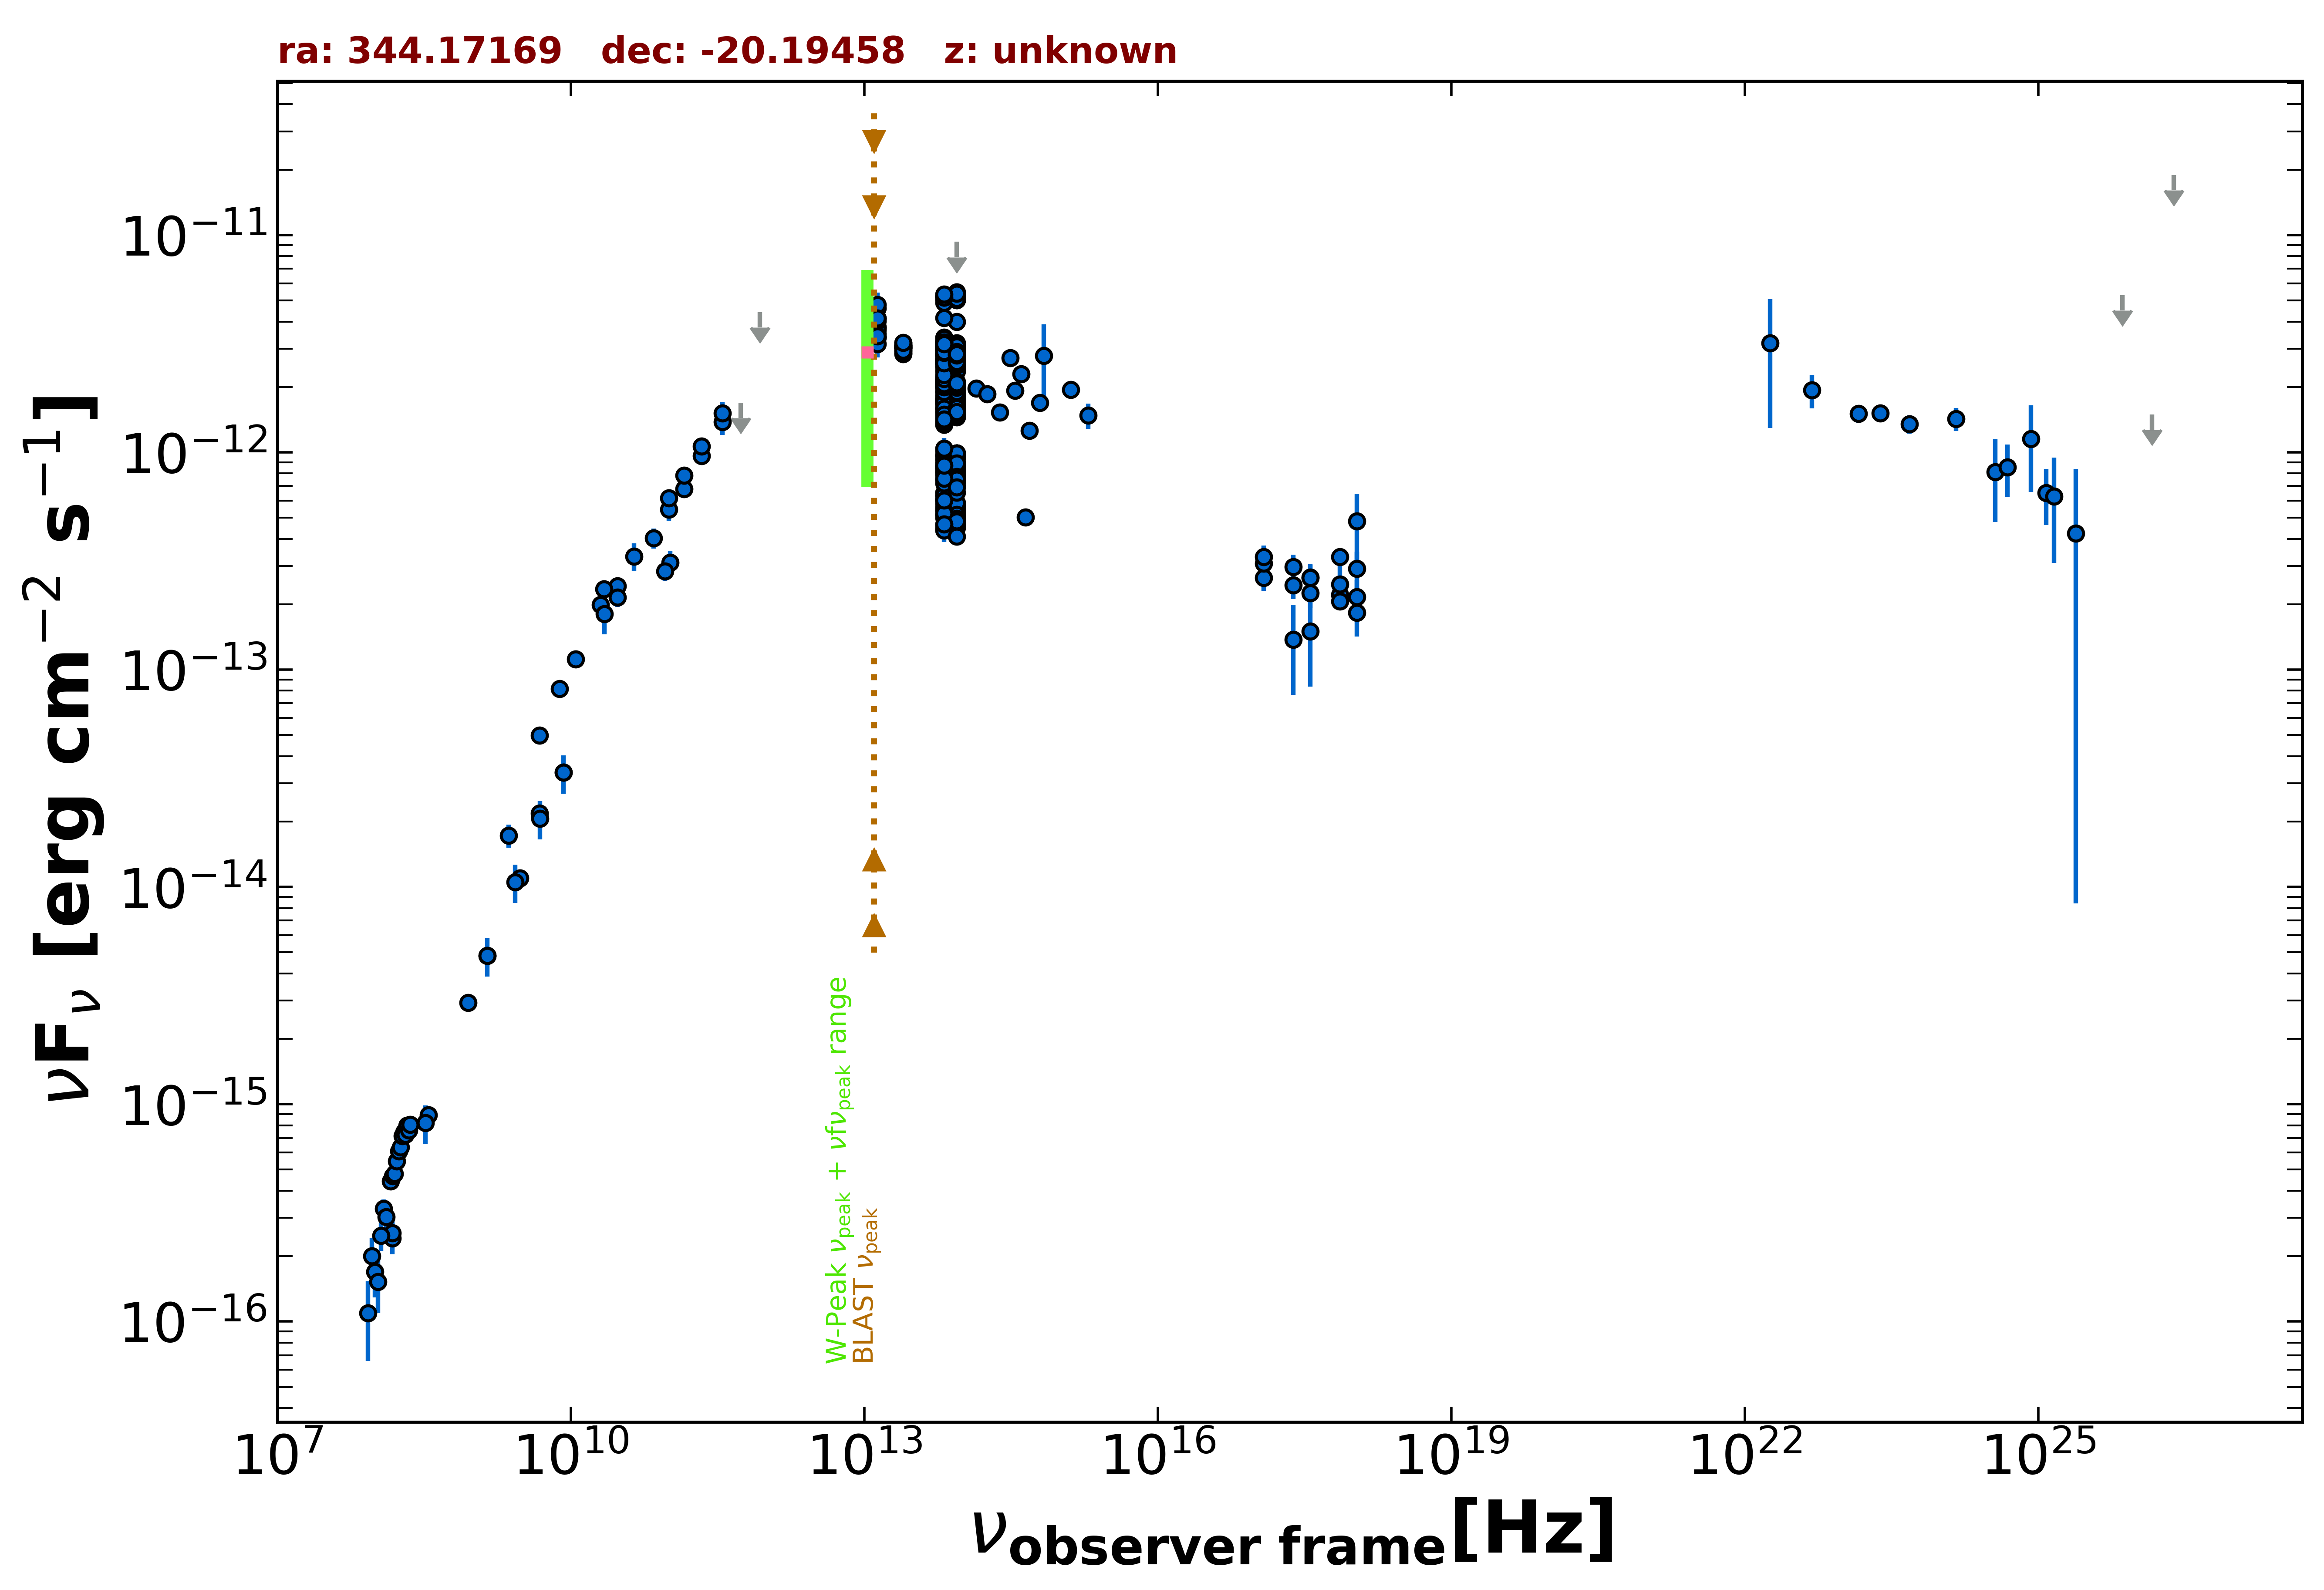

Source data for this figure (header and first rows):
freq., flux, err_flux, MJD_start, MJD_end, flag, catalog, reference
1.400e+09, 4.827e-15, 1.455e-16, 55000, 55000, , NVSS, Condon et al. 1998  AJ  115  1693
8.870e+08, 2.935e-15, 2.100e-16, 55000, 55000, , RACS, Hale et al. 2021  PASA  38  e058
3.000e+09, 1.095e-14, 6.500e-17, 55000, 55000, , VLASSQL, Gordon et al. 2021  ApJS  255  30
2.418e+17, 2.450e-13, 3.345e-14, 55482, 58311, , 1OUSX, Giommi et al. in preparation
1.209e+17, 2.649e-13, 3.400e-14, 55482, 58311, , 1OUSX, Giommi et al. in preparation
3.627e+17, 2.252e-13, 3.290e-14, 55482, 58311, , 1OUSX, Giommi et al. in preparation
7.253e+17, 2.208e-13, 1.920e-14, 55482, 58311, , 1OUSX, Giommi et al. in preparation
1.088e+18, 2.162e-13, 4.220e-14, 55482, 58311, , 1OUSX, Giommi et al. in preparation
7.253e+17, 3.303e-13, 2.860e-14, 55000, 55000, , 2SXPS, Evans et al. 2020  ApJS  247  54
1.209e+17, 3.089e-13, 4.055e-14, 55000, 55000, , 2SXPS, Evans et al. 2020  ApJS  247  54
3.627e+17, 2.659e-13, 4.015e-14, 55000, 55000, , 2SXPS, Evans et al. 2020  ApJS  247  54
1.088e+18, 2.916e-13, 5.735e-14, 55000, 55000, , 2SXPS, Evans et al. 2020  ApJS  247  54
1.500e+08, 2.422e-16, 2.490e-17, 55000, 55000, , TGSS150, Intema et al. 2017  A&A  598  A781
3.520e+08, 8.906e-16, 8.100e-18, 55000, 55000, , WISH352, De Bruce et al. 2002  A&A  394  59
2.000e+10, 1.992e-13, 1.300e-14, 55000, 55000, , AT20G, Murphy et al. 2010  MNRAS  402  2403
8.400e+09, 3.362e-14, 0.000e+00, 55000, 55000, , CRATES, Healey et al. 2007  ApJS  171  61
4.800e+09, 2.179e-14, 1.250e-15, 55000, 55000, , PMN, Griffith et al. 1993-1996  VizieR  VIII/…
1.035e+11, 3.105e-13, 4.140e-14, 56656, 56656, , ALMA, Bonato et al. 2019  MNRAS  485  1188
9.146e+10, 2.835e-13, 2.745e-14, 56656, 56656, , ALMA, Bonato et al. 2019  MNRAS  485  1188
1.000e+11, 5.462e-13, 6.050e-14, 55000, 55000, , PCCS2100, GHz The Planck Collaboration 2018  A&A  …
1.430e+11, 6.787e-13, 4.655e-14, 55000, 55000, , PCCS2143, GHz The Planck Collaboration 2018  A&A  …
2.170e+11, 9.650e-13, 6.575e-14, 55000, 55000, , PCCS2217, GHz The Planck Collaboration 2018  A&A  …
3.000e+10, 2.422e-13, 1.405e-14, 55000, 55000, , PCCS2, 30 GHz The Planck Collaboration 2018  A&…
3.530e+11, 1.380e-12, 1.790e-13, 55000, 55000, , PCCS2353, GHz The Planck Collaboration 2018  A&A  …
3.000e+10, 2.155e-13, 2.110e-14, 55000, 55000, , PCNT, The Planck Collaboration 2018  A&A  619 …
4.400e+10, 3.321e-13, 4.845e-14, 55000, 55000, , PCNT, The Planck Collaboration 2018  A&A  619 …
7.000e+10, 4.036e-13, 4.240e-14, 55000, 55000, , PCNT, The Planck Collaboration 2018  A&A  619 …
1.000e+11, 6.162e-13, 3.260e-14, 55000, 55000, , PCNT, The Planck Collaboration 2018  A&A  619 …
1.430e+11, 7.848e-13, 4.730e-14, 55000, 55000, , PCNT, The Planck Collaboration 2018  A&A  619 …
2.170e+11, 1.066e-12, 8.060e-14, 55000, 55000, , PCNT, The Planck Collaboration 2018  A&A  619 …
3.530e+11, 1.512e-12, 1.865e-13, 55000, 55000, , PCNT, The Planck Collaboration 2018  A&A  619 …
5.450e+11, 1.695e-12, 0.000e+00, 55000, 55000, UL, PCNT, The Planck Collaboration 2018  A&A  619 …
8.570e+11, 4.426e-12, 0.000e+00, 55000, 55000, UL, PCNT, The Planck Collaboration 2018  A&A  619 …
1.389e+14, 1.970e-12, 1.145e-13, 55000, 55000, , 2MASS, Skrutskie et al. 2006  AJ  131  1163
1.804e+14, 1.852e-12, 1.180e-13, 55000, 55000, , 2MASS, Skrutskie et al. 2006  AJ  131  1163
2.427e+14, 1.532e-12, 1.090e-13, 55000, 55000, , 2MASS, Skrutskie et al. 2006  AJ  131  1163
8.817e+13, 2.697e-12, 5.000e-15, 55000, 55000, , UNWISE, Schlafly et al. 2019  ApJS  240  30
6.517e+13, 2.792e-12, 7.000e-15, 55000, 55000, , UNWISE, Schlafly et al. 2019  ApJS  240  30
8.817e+13, 2.821e-12, 6.000e-14, 55000, 55000, , WISE, Wright et al. 2010  AJ  140  1868
6.517e+13, 3.078e-12, 6.250e-14, 55000, 55000, , WISE, Wright et al. 2010  AJ  140  1868
2.498e+13, 3.028e-12, 6.950e-14, 55000, 55000, , WISE, Wright et al. 2010  AJ  140  1868
1.363e+13, 3.774e-12, 1.945e-13, 55000, 55000, , WISE, Wright et al. 2010  AJ  140  1868
8.817e+13, 1.455e-12, 4.550e-14, 57171, 57171, , NEOWISE, Mainzer et al. 2014  ApJ  792  30
6.517e+13, 1.665e-12, 5.700e-14, 57171, 57171, , NEOWISE, Mainzer et al. 2014  ApJ  792  30
8.817e+13, 1.462e-12, 4.450e-14, 57172, 57172, , NEOWISE, Mainzer et al. 2014  ApJ  792  30
6.517e+13, 1.687e-12, 5.900e-14, 57172, 57172, , NEOWISE, Mainzer et al. 2014  ApJ  792  30
8.817e+13, 1.526e-12, 4.600e-14, 57171, 57171, , NEOWISE, Mainzer et al. 2014  ApJ  792  30
6.517e+13, 1.723e-12, 5.700e-14, 57171, 57171, , NEOWISE, Mainzer et al. 2014  ApJ  792  30
8.817e+13, 1.615e-12, 6.100e-14, 57171, 57171, , NEOWISE, Mainzer et al. 2014  ApJ  792  30
6.517e+13, 1.774e-12, 5.850e-14, 57171, 57171, , NEOWISE, Mainzer et al. 2014  ApJ  792  30
8.817e+13, 1.660e-12, 5.350e-14, 57171, 57171, , NEOWISE, Mainzer et al. 2014  ApJ  792  30
6.517e+13, 1.739e-12, 6.100e-14, 57171, 57171, , NEOWISE, Mainzer et al. 2014  ApJ  792  30
8.817e+13, 1.633e-12, 5.100e-14, 57171, 57171, , NEOWISE, Mainzer et al. 2014  ApJ  792  30
6.517e+13, 1.704e-12, 6.450e-14, 57171, 57171, , NEOWISE, Mainzer et al. 2014  ApJ  792  30
8.817e+13, 1.629e-12, 4.500e-14, 57171, 57171, , NEOWISE, Mainzer et al. 2014  ApJ  792  30
6.517e+13, 1.814e-12, 7.050e-14, 57171, 57171, , NEOWISE, Mainzer et al. 2014  ApJ  792  30
8.817e+13, 1.664e-12, 4.400e-14, 57171, 57171, , NEOWISE, Mainzer et al. 2014  ApJ  792  30
6.517e+13, 1.742e-12, 5.800e-14, 57171, 57171, , NEOWISE, Mainzer et al. 2014  ApJ  792  30
8.817e+13, 1.610e-12, 4.750e-14, 57171, 57171, , NEOWISE, Mainzer et al. 2014  ApJ  792  30
6.517e+13, 1.781e-12, 5.750e-14, 57171, 57171, , NEOWISE, Mainzer et al. 2014  ApJ  792  30
... 589 more rows
